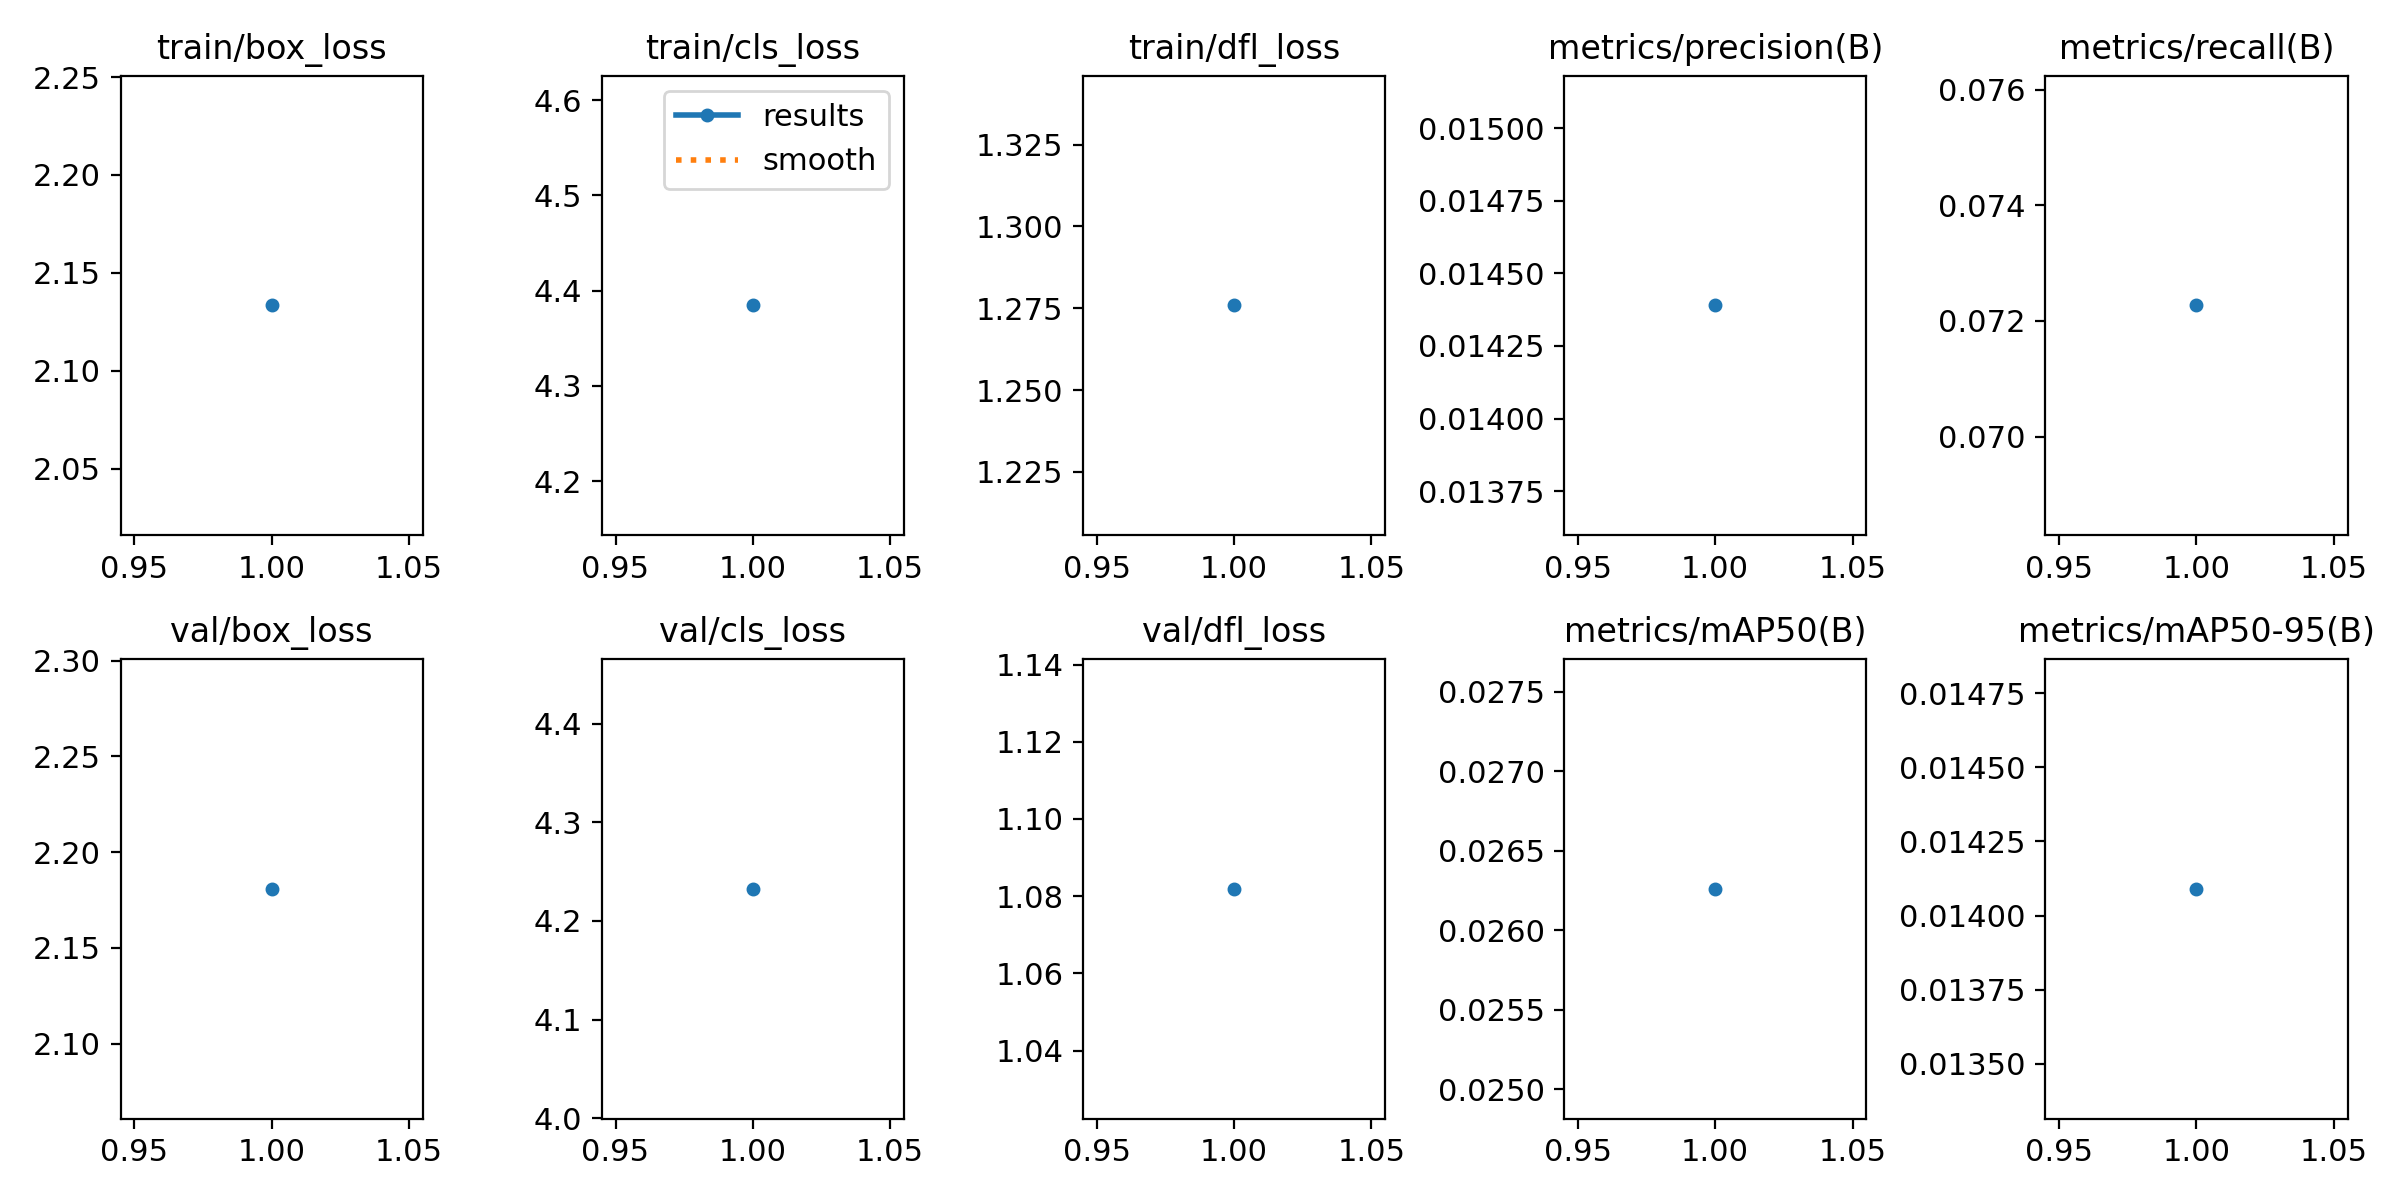

Source data for this figure (header and first rows):
epoch, train/box_loss, train/cls_loss, train/dfl_loss, metrics/precision(B), metrics/recall(B), metrics/mAP50(B), metrics/mAP50-95(B), val/box_loss, val/cls_loss, val/dfl_loss, lr/pg0, lr/pg1, lr/pg2
1, 2.133, 4.385, 1.276, 0.01439, 0.07227, 0.02626, 0.01409, 2.181, 4.232, 1.082, 0.0001902, 0.0001902, 0.0001902
